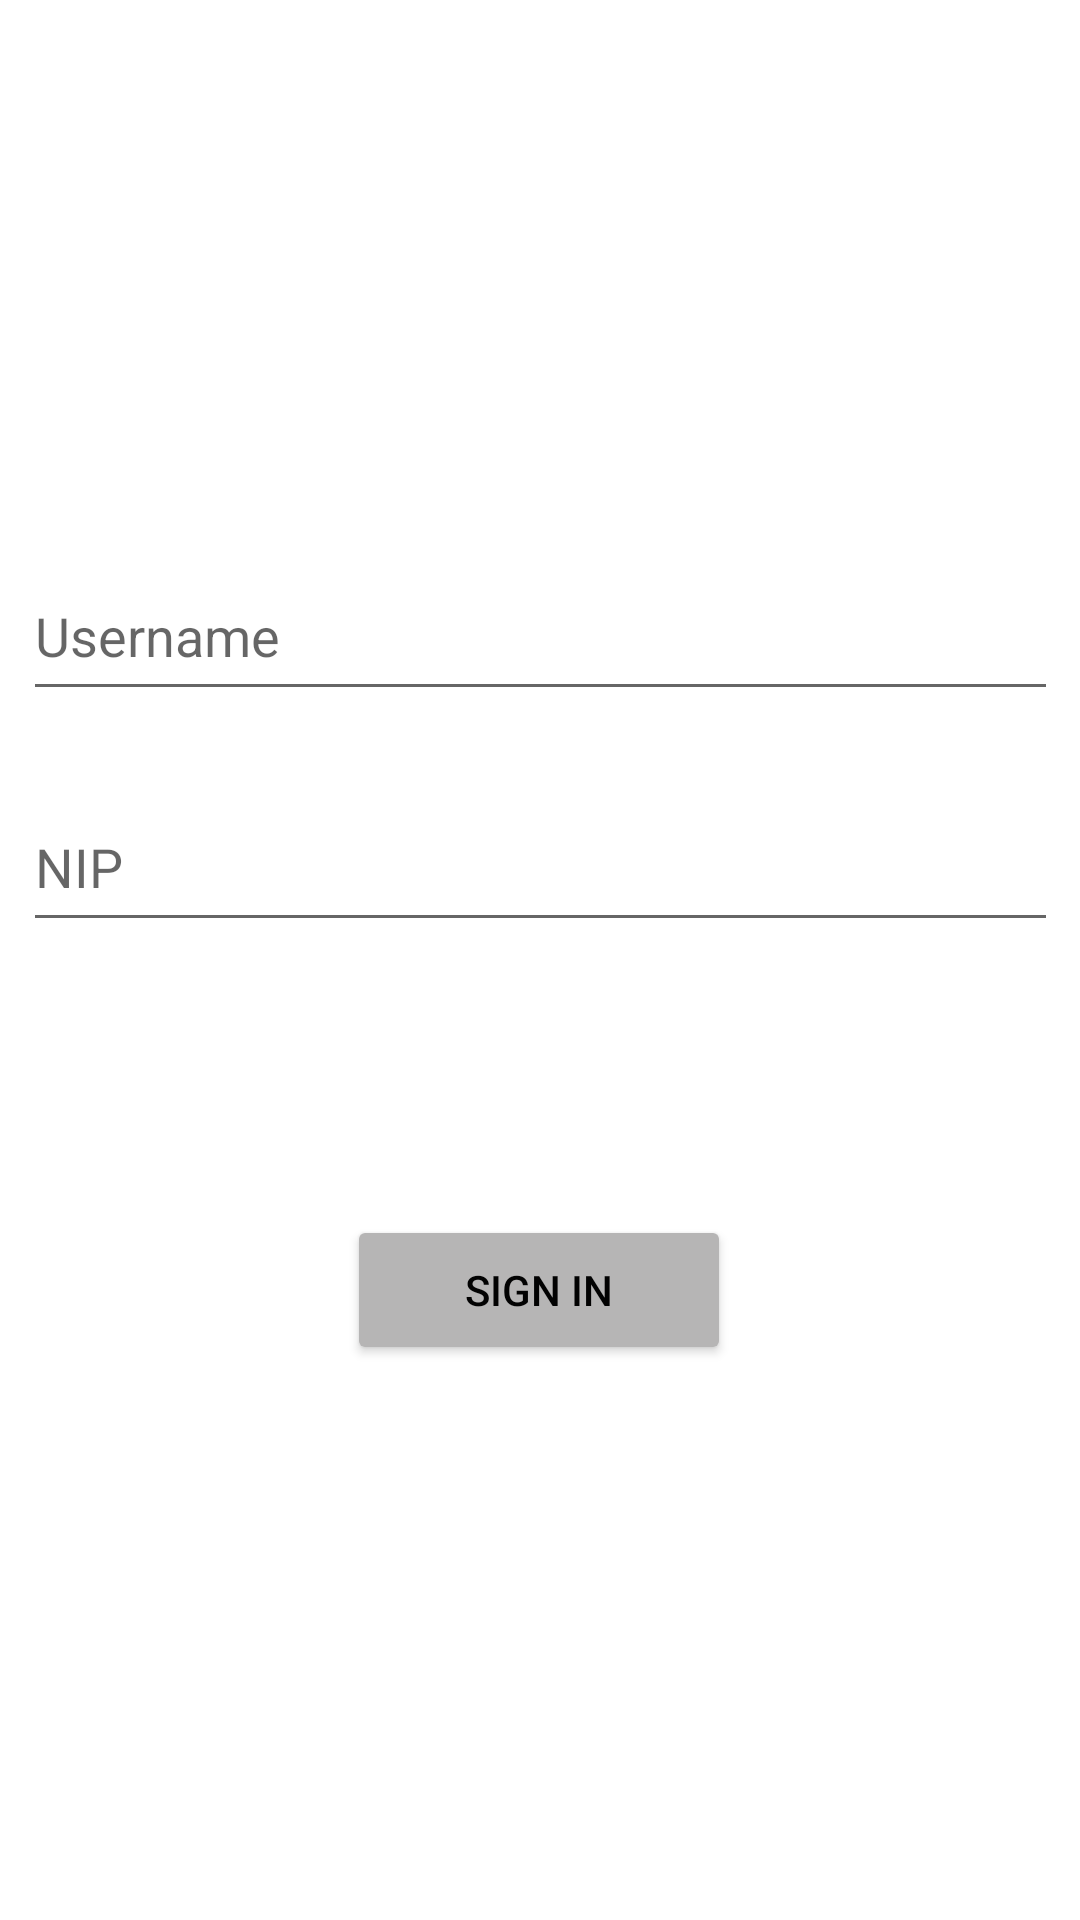

Android layout source for this screen:
<!-- AndroidManifest.xml: application theme Theme.AtmSimulator -->
<!-- res/layout/activity_login.xml -->
<?xml version="1.0" encoding="utf-8"?>
<androidx.constraintlayout.widget.ConstraintLayout xmlns:android="http://schemas.android.com/apk/res/android"
    xmlns:app="http://schemas.android.com/apk/res-auto"
    xmlns:tools="http://schemas.android.com/tools"
    android:id="@+id/activityLogin_layout"
    android:layout_width="match_parent"
    android:layout_height="match_parent"
    tools:context=".login.view.LoginView">

    <EditText
        android:id="@+id/editTextNIP"
        android:layout_width="345dp"
        android:layout_height="53dp"
        android:layout_marginTop="24dp"
        android:ems="10"
        android:hint="@string/login_activity_editTextNIP_hint"
        android:importantForAutofill="no"
        android:inputType="textPassword"
        app:layout_constraintEnd_toEndOf="parent"
        app:layout_constraintStart_toStartOf="parent"
        app:layout_constraintTop_toBottomOf="@+id/editTextUsername" />

    <EditText
        android:id="@+id/editTextUsername"
        android:layout_width="345dp"
        android:layout_height="53dp"
        android:layout_marginTop="184dp"
        android:ems="10"
        android:hint="@string/login_activity_editTextUsername_hint"
        android:importantForAutofill="no"
        android:inputType="textPersonName"
        app:layout_constraintEnd_toEndOf="parent"
        app:layout_constraintStart_toStartOf="parent"
        app:layout_constraintTop_toTopOf="parent" />

    <Button
        android:id="@+id/buttonSignIn"
        android:layout_width="128dp"
        android:layout_height="50dp"
        android:layout_marginTop="32dp"
        android:backgroundTint="#B6B5B5"
        android:onClick="onClickButtonSignIn"
        android:text="@string/login_activity_buttonSignIn"
        android:textColor="#020202"
        app:layout_constraintEnd_toEndOf="parent"
        app:layout_constraintHorizontal_bias="0.498"
        app:layout_constraintStart_toStartOf="parent"
        app:layout_constraintTop_toBottomOf="@+id/textViewError" />

    <TextView
        android:id="@+id/textViewError"
        android:layout_width="wrap_content"
        android:layout_height="wrap_content"
        android:layout_marginTop="20dp"
        android:background="@drawable/rounded_corner"
        android:textColor="#A32828"
        android:visibility="invisible"
        app:layout_constraintEnd_toEndOf="parent"
        app:layout_constraintHorizontal_bias="0.496"
        app:layout_constraintStart_toStartOf="parent"
        app:layout_constraintTop_toBottomOf="@+id/editTextNIP" />

</androidx.constraintlayout.widget.ConstraintLayout>
<!-- resources referenced by this layout -->
<resources>
  <!-- drawable rounded_corner (drawable) -->
  <shape xmlns:android="http://schemas.android.com/apk/res/android">
      <solid android:color="#EDE5E5" />
      <padding
          android:left="10dp"
          android:right="10dp"
          android:bottom="10dp"
          android:top="10dp" />
      <corners android:radius="15dp" />
  </shape>
  <string name="login_activity_buttonSignIn">SIGN IN</string>
  <string name="login_activity_editTextNIP_hint">NIP</string>
  <string name="login_activity_editTextUsername_hint">Username</string>
  <style name="Theme.AtmSimulator" parent="Theme.MaterialComponents.DayNight.DarkActionBar">
          
          <item name="colorPrimary">@color/purple_500</item>
          <item name="colorPrimaryVariant">@color/purple_700</item>
          <item name="colorOnPrimary">@color/white</item>
          
          <item name="colorSecondary">@color/teal_200</item>
          <item name="colorSecondaryVariant">@color/teal_700</item>
          <item name="colorOnSecondary">@color/black</item>
          
          <item name="android:statusBarColor" tools:targetApi="l">?attr/colorPrimaryVariant</item>
          
      </style>
  <!-- not gathered from this repository: default colours our renderer supplied (Android Studio template values) -->
  <color name="purple_500">#FF6200EE</color>
  <color name="purple_700">#FF3700B3</color>
  <color name="teal_200">#FF03DAC5</color>
  <color name="teal_700">#FF018786</color>
  <color name="black">#FF000000</color>
  <color name="white">#FFFFFFFF</color>
</resources>
